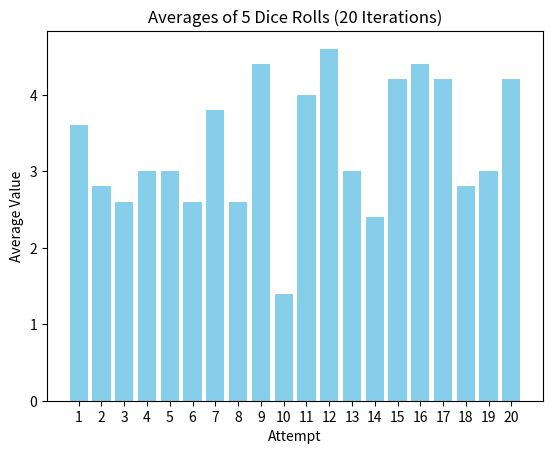

Here is the Python script that generated this plot: (Note: this script raises an exception after producing the figure.)
import random
import matplotlib.pyplot as plt

# Perform the experiment 20 times and store averages
averages = []
for _ in range(20):
    rolls = [random.randint(1, 6) for _ in range(5)]  # Roll 5 dice
    average = sum(rolls) / len(rolls)  # Calculate average
    averages.append(average)

# Create a bar chart to visualize the averages
plt.bar(range(1, 21), averages, color='skyblue')  # 20 iterations
plt.title("Averages of 5 Dice Rolls (20 Iterations)")
plt.xlabel("Attempt")
plt.ylabel("Average Value")
plt.xticks(range(1, 21))  # Display 1 to 20 on the x-axis
plt.savefig("plots/averages_of_5_dice_rolls_20_iterations.png")  # Save the plot as PNG
print("Plot saved as 'averages_of_5_dice_rolls_20_iterations.png'.")
